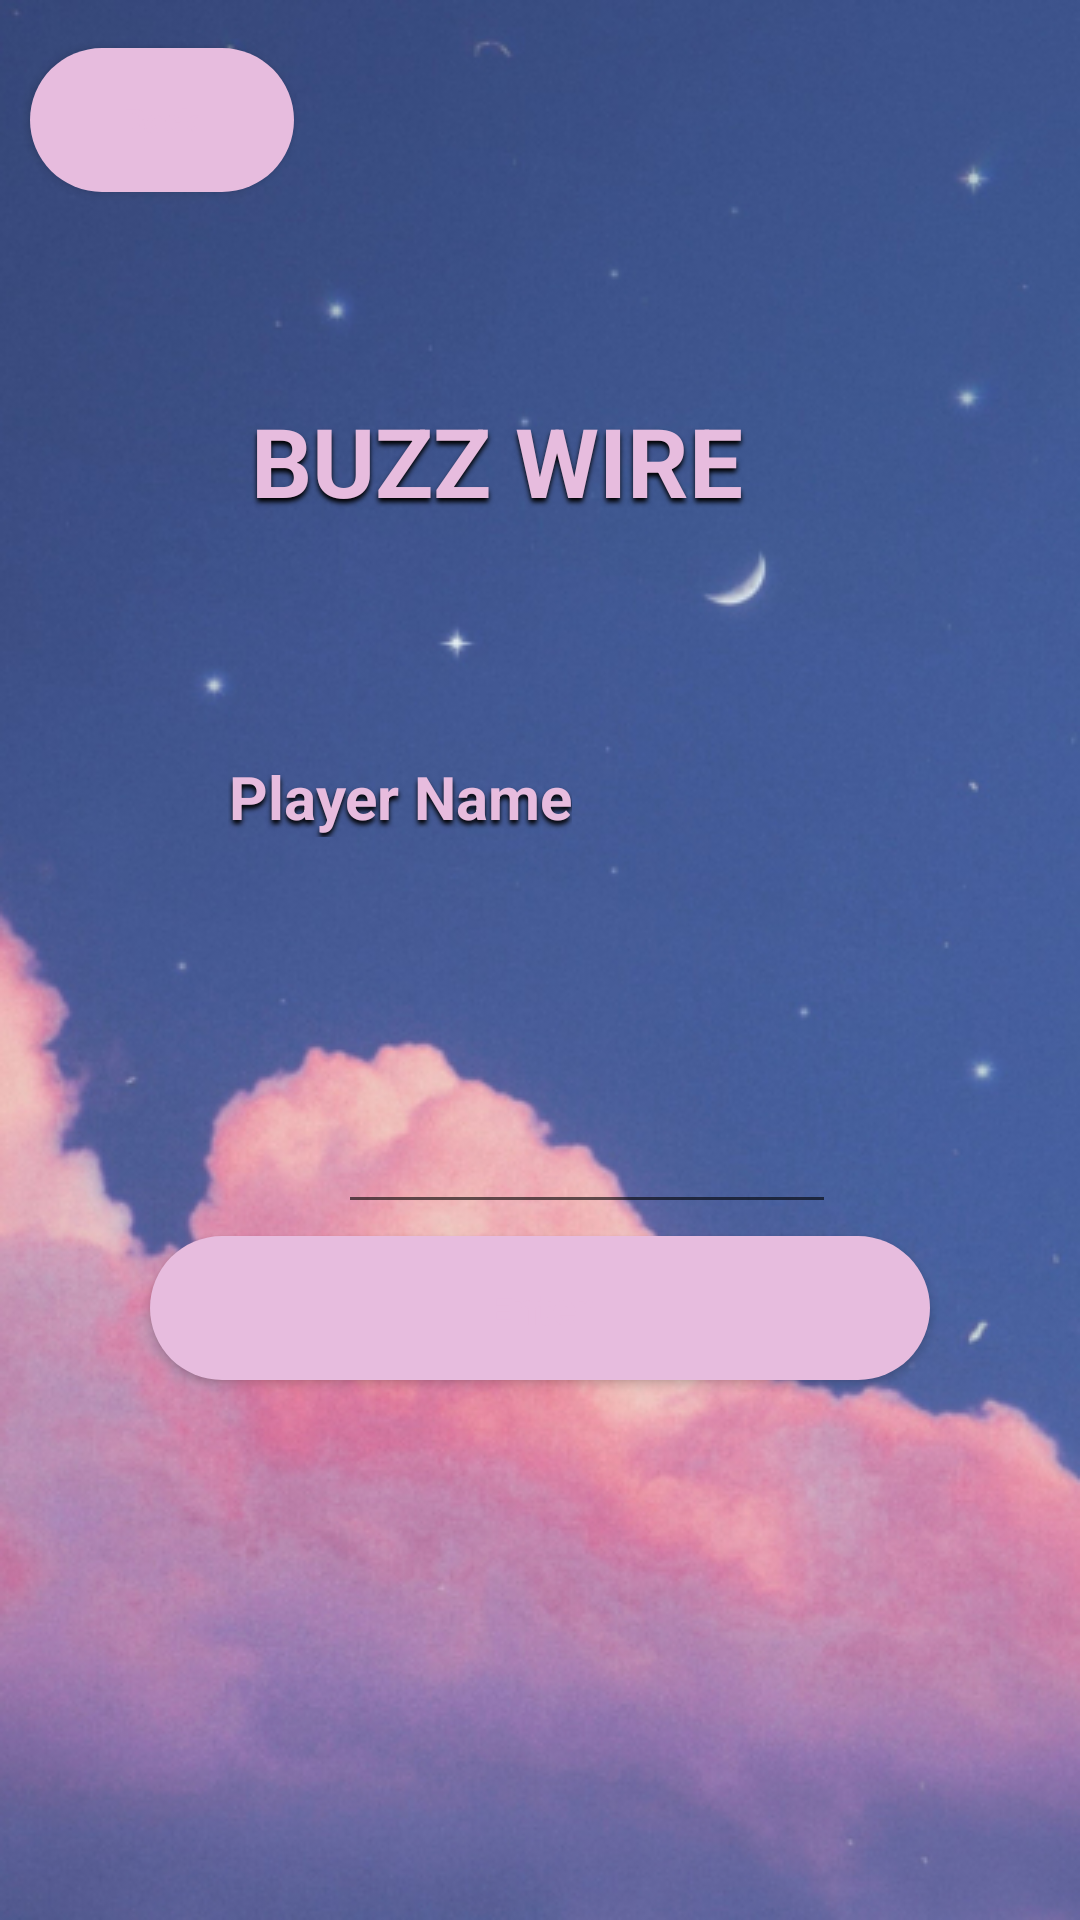

This screen was rendered from an Android layout file. Write that file and the resources it references.
<!-- AndroidManifest.xml: application theme Theme.BuzzWire -->
<!-- res/layout/activity_player_name.xml -->
<?xml version="1.0" encoding="utf-8"?>
<androidx.constraintlayout.widget.ConstraintLayout xmlns:android="http://schemas.android.com/apk/res/android"
    xmlns:app="http://schemas.android.com/apk/res-auto"
    xmlns:tools="http://schemas.android.com/tools"
    android:layout_width="match_parent"
    android:layout_height="match_parent"
    android:background="@drawable/gamebackground_1"
    tools:context=".PlayerName">


    <TextView
        android:id="@+id/buzz_wire"
        android:layout_width="179.4dp"
        android:layout_height="147.4dp"
        android:layout_gravity="center_horizontal|center"
        android:layout_marginStart="76dp"
        android:layout_marginTop="80dp"
        android:gravity="center"
        android:shadowColor="#000000"
        android:shadowDx="0"
        android:shadowDy="4"
        android:shadowRadius="4"
        android:text="@string/buzz_wire_string"
        android:textColor="@color/_bg___button_container_ek1_color"
        android:textSize="32sp"
        android:textStyle="bold"
        app:layout_constraintStart_toStartOf="parent"
        app:layout_constraintTop_toTopOf="parent"
        tools:ignore="TextSizeCheck" />

    <TextView
        android:id="@+id/txtPlayerName"
        android:layout_width="wrap_content"
        android:layout_height="wrap_content"
        android:layout_gravity="center_horizontal|center"
        android:layout_marginStart="76dp"
        android:layout_marginTop="252dp"
        android:gravity="center"
        android:shadowColor="#000000"
        android:shadowDx="0"
        android:shadowDy="4"
        android:shadowRadius="4"
        android:text="@string/lbl_player_name"
        android:textColor="@color/_bg___button_container_ek1_color"
        android:textSize="20sp"
        android:textStyle="bold"
        app:layout_constraintStart_toStartOf="parent"
        app:layout_constraintTop_toTopOf="parent"
        tools:ignore="TextSizeCheck" />

    <EditText
        android:id="@+id/playerNameField"
        android:layout_width="166dp"
        android:layout_height="48dp"
        android:ems="10"
        android:gravity="center"
        android:inputType="textPersonName"
        android:text=""
        android:textColor="@color/buttonEnter"
        android:textSize="15sp"
        android:textStyle="bold"
        app:layout_constraintBottom_toBottomOf="parent"
        app:layout_constraintEnd_toEndOf="parent"
        app:layout_constraintHorizontal_bias="0.581"
        app:layout_constraintStart_toStartOf="parent"
        app:layout_constraintTop_toTopOf="parent"
        app:layout_constraintVertical_bias="0.608"
        tools:ignore="Autofill,LabelFor,SpeakableTextPresentCheck" />

    <Button
        android:id="@+id/buttonEnter"
        android:layout_width="0dp"
        android:layout_height="wrap_content"
        android:layout_marginHorizontal="50dp"
        android:layout_marginTop="412dp"
        android:background="@drawable/_bg___button_container_ek3_shape"
        android:text="@string/enter"
        android:textAllCaps="false"
        android:textColor="@color/buttonEnter"
        android:textSize="15sp"
        android:textStyle="bold"
        app:layout_constraintEnd_toEndOf="parent"
        app:layout_constraintHorizontal_bias="0.504"
        app:layout_constraintStart_toStartOf="parent"
        app:layout_constraintTop_toTopOf="parent" />

    <Button
        android:id="@+id/buttonBack"
        android:layout_width="wrap_content"
        android:layout_height="wrap_content"
        android:layout_marginHorizontal="10dp"
        android:layout_marginTop="16dp"
        android:background="@drawable/_bg___button_container_ek3_shape"
        android:text="@string/back"
        android:textAllCaps="false"
        android:textColor="@color/buttonEnter"
        android:textSize="11sp"
        android:textStyle="bold"
        app:layout_constraintEnd_toEndOf="parent"
        app:layout_constraintHorizontal_bias="0.0"
        app:layout_constraintStart_toStartOf="parent"
        app:layout_constraintTop_toTopOf="parent" />


</androidx.constraintlayout.widget.ConstraintLayout>
<!-- resources referenced by this layout -->
<resources>
  <color name="_bg___button_container_ek1_color">#E7BCDE</color>
  <color name="buttonEnter">#FFE7BCDE</color>
  <!-- drawable _bg___button_container_ek3_shape (drawable) -->
  <?xml version="1.0" encoding="utf-8"?>
  <shape xmlns:android="http://schemas.android.com/apk/res/android"
  	android:shape="rectangle" >
  	<corners android:radius="32dp" />
  	<solid android:color="@color/_bg___button_container_ek1_color" />
  </shape>
  <!-- drawable gamebackground_1: png bitmap (drawable, 271247 bytes) -->
  <string name="back">Back</string>
  <string name="buzz_wire_string">BUZZ WIRE</string>
  <string name="enter">Enter</string>
  <string name="lbl_player_name">Player Name</string>
  <style name="Theme.BuzzWire" parent="Theme.MaterialComponents.DayNight.DarkActionBar">
          
          <item name="colorPrimary">@color/purple_500</item>
          <item name="colorPrimaryVariant">@color/purple_700</item>
          <item name="colorOnPrimary">@color/white</item>
          
          <item name="colorSecondary">@color/teal_200</item>
          <item name="colorSecondaryVariant">@color/teal_700</item>
          <item name="colorOnSecondary">@color/black</item>
          
          <item name="android:statusBarColor">?attr/colorPrimaryVariant</item>
          
      </style>
  <color name="purple_500">#FF6200EE</color>
  <color name="purple_700">#FF3700B3</color>
  <color name="white">#FFFFFFFF</color>
  <color name="teal_200">#FF03DAC5</color>
  <color name="teal_700">#FF018786</color>
  <color name="black">#FF000000</color>
</resources>
